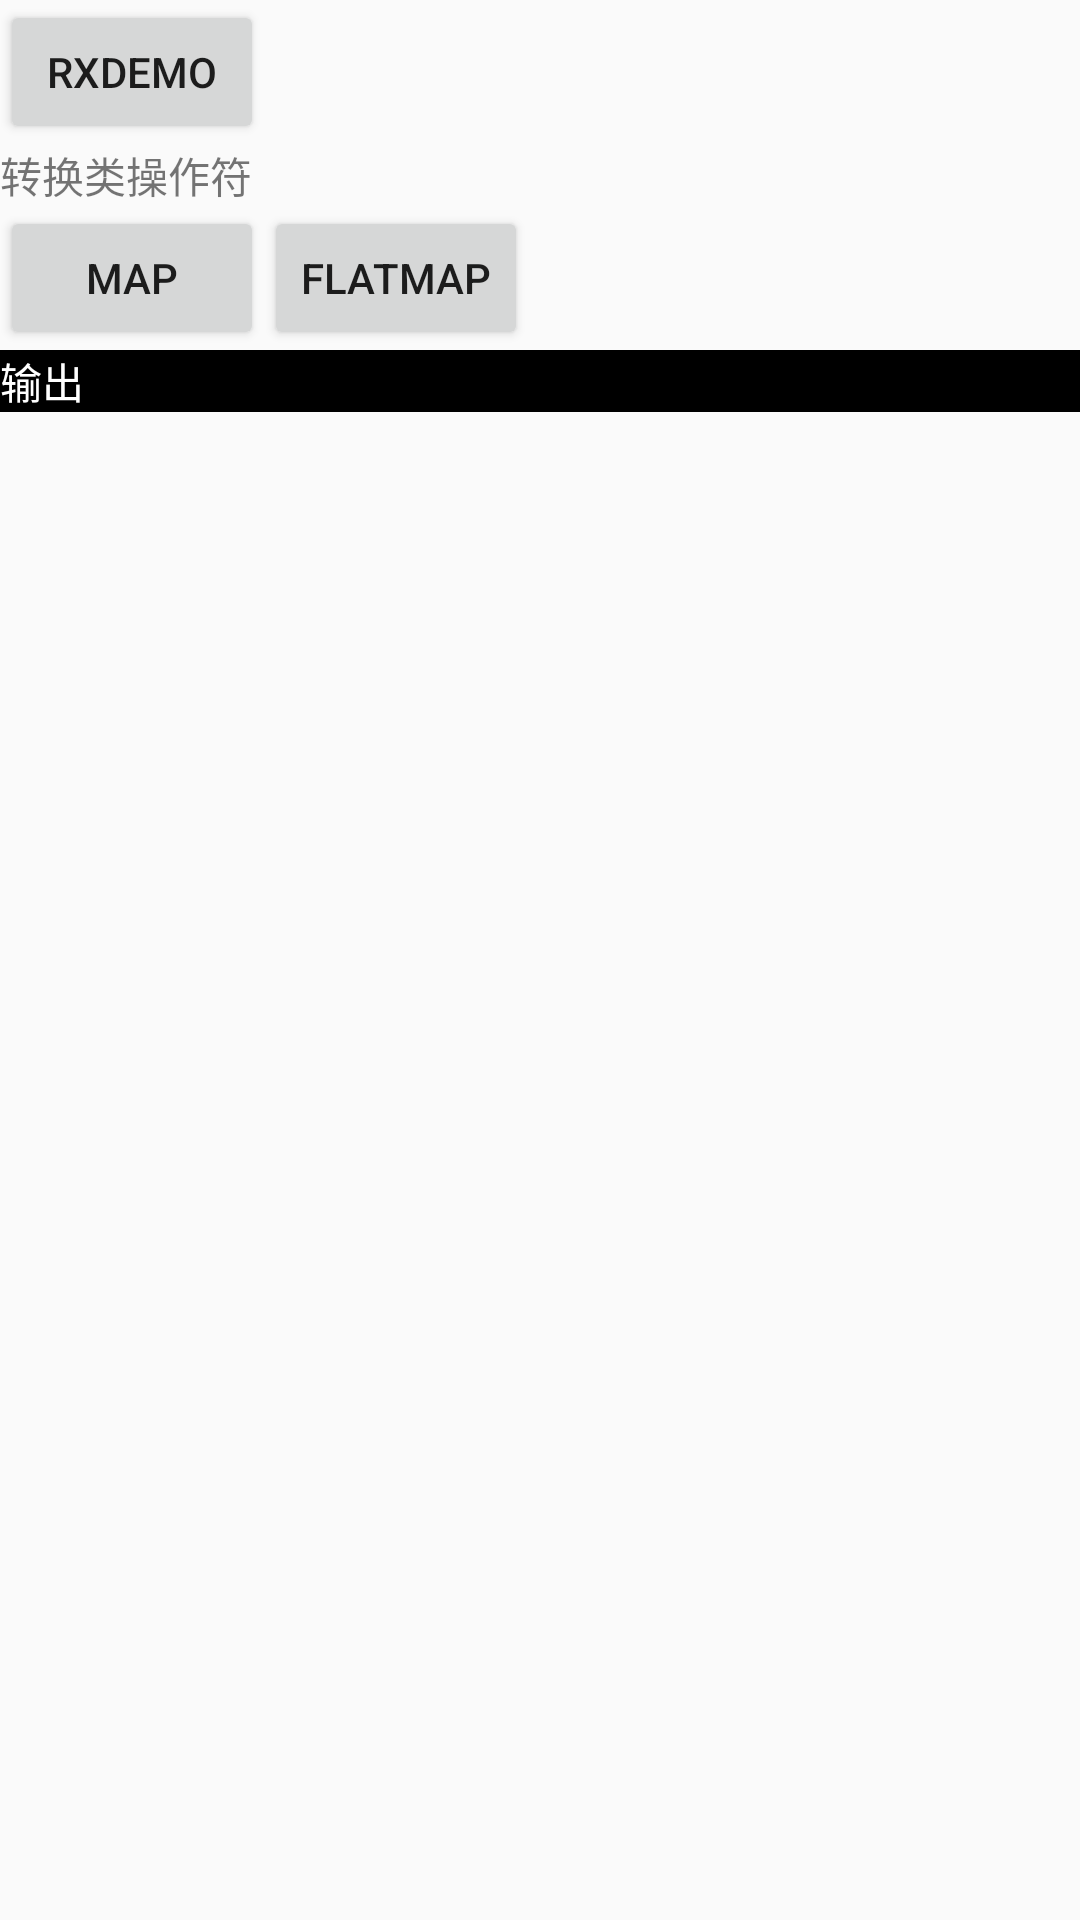

This screen was rendered from an Android layout file. Write that file and the resources it references.
<!-- AndroidManifest.xml: application theme AppMainTheme -->
<!-- res/layout/activity_basic_rx_demo.xml -->
<?xml version="1.0" encoding="utf-8"?>
<LinearLayout
    xmlns:android="http://schemas.android.com/apk/res/android"
    xmlns:tools="http://schemas.android.com/tools"
    android:id="@+id/activity_basic_rx_demo"
    android:layout_width="match_parent"
    android:layout_height="match_parent"
    android:orientation="vertical">

    <Button
        android:id="@+id/btn_rx_demo"
        android:layout_width="wrap_content"
        android:layout_height="wrap_content"
        android:text="RxDemo"/>

    <TextView
        android:layout_width="match_parent"
        android:layout_height="wrap_content"
        android:text="转换类操作符"/>

    <HorizontalScrollView
        android:layout_width="match_parent"
        android:layout_height="wrap_content"
        android:scrollbars="none">

        <LinearLayout
            android:id="@+id/ll_btn_ctrl"
            android:layout_width="wrap_content"
            android:layout_height="wrap_content"
            android:orientation="horizontal">

            <Button
                android:id="@+id/btn_rx_map"
                android:layout_width="wrap_content"
                android:layout_height="wrap_content"
                android:text="Map"/>

            <Button
                android:id="@+id/btn_rx_flatMap"
                android:layout_width="wrap_content"
                android:layout_height="wrap_content"
                android:text="flatMap"/>

        </LinearLayout>

    </HorizontalScrollView>

    <TextView
        android:id="@+id/tv_output_console"
        android:layout_width="match_parent"
        android:layout_height="wrap_content"
        android:textColor="@android:color/white"
        android:background="@android:color/black"
        android:text="输出"/>


</LinearLayout>
<!-- resources referenced by this layout -->
<resources>
  <style name="AppMainTheme" parent="Theme.AppCompat.Light.DarkActionBar">
          <item name="colorPrimary">@color/colorPrimary</item>
          <item name="colorPrimaryDark">@color/colorPrimaryDark</item>
          <item name="colorAccent">@color/colorAccent</item>
      </style>
  <color name="colorPrimary">#3F51B5</color>
  <color name="colorPrimaryDark">#303F9F</color>
  <color name="colorAccent">#FF4081</color>
</resources>
